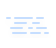
t = 0.00 s
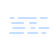
t = 2.11 s
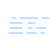
t = 3.16 s
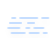
t = 5.00 s
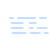
t = 6.25 s
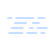
t = 8.75 s

The animated SVG that drew these frames (rendered in a browser with its animation timeline set to each time). Animation: 4 CSS @keyframes rules; frames cover the first 8.75 s, repeats indefinitely.

<?xml version="1.0" encoding="UTF-8"?>
<!-- (c) ammap.com | SVG weather icons -->
<svg preserveAspectRatio="none" width="56" height="48" version="1.1" xmlns="http://www.w3.org/2000/svg">
  <defs>
    <filter id="blur" x="-.20655" y="-.21122" width="1.403" height="1.4997">
      <feGaussianBlur in="SourceAlpha" stdDeviation="3" />
      <feOffset dx="0" dy="4" result="offsetblur" />
      <feComponentTransfer>
        <feFuncA slope="0.05" type="linear" />
      </feComponentTransfer>
      <feMerge>
        <feMergeNode />
        <feMergeNode in="SourceGraphic" />
      </feMerge>
    </filter>
    <style type="text/css">
      <![CDATA[
      /*
** FOG
*/
      @keyframes am-weather-fog-1 {
        0% {
          transform: translate(0px, 0px)
        }

        50% {
          transform: translate(7px, 0px)
        }

        100% {
          transform: translate(0px, 0px)
        }
      }

      .am-weather-fog-1 {
        -webkit-animation-name: am-weather-fog-1;
        -moz-animation-name: am-weather-fog-1;
        -ms-animation-name: am-weather-fog-1;
        animation-name: am-weather-fog-1;
        -webkit-animation-duration: 8s;
        -moz-animation-duration: 8s;
        -ms-animation-duration: 8s;
        animation-duration: 8s;
        -webkit-animation-timing-function: linear;
        -moz-animation-timing-function: linear;
        -ms-animation-timing-function: linear;
        animation-timing-function: linear;
        -webkit-animation-iteration-count: infinite;
        -moz-animation-iteration-count: infinite;
        -ms-animation-iteration-count: infinite;
        animation-iteration-count: infinite;
      }

      @keyframes am-weather-fog-2 {
        0% {
          transform: translate(0px, 0px)
        }

        21.05% {
          transform: translate(-6px, 0px)
        }

        78.95% {
          transform: translate(9px, 0px)
        }

        100% {
          transform: translate(0px, 0px)
        }
      }

      .am-weather-fog-2 {
        -webkit-animation-name: am-weather-fog-2;
        -moz-animation-name: am-weather-fog-2;
        -ms-animation-name: am-weather-fog-2;
        animation-name: am-weather-fog-2;
        -webkit-animation-duration: 20s;
        -moz-animation-duration: 20s;
        -ms-animation-duration: 20s;
        animation-duration: 20s;
        -webkit-animation-timing-function: linear;
        -moz-animation-timing-function: linear;
        -ms-animation-timing-function: linear;
        animation-timing-function: linear;
        -webkit-animation-iteration-count: infinite;
        -moz-animation-iteration-count: infinite;
        -ms-animation-iteration-count: infinite;
        animation-iteration-count: infinite;
      }

      @keyframes am-weather-fog-3 {
        0% {
          transform: translate(0px, 0px)
        }

        25% {
          transform: translate(4px, 0px)
        }

        75% {
          transform: translate(-4px, 0px)
        }

        100% {
          transform: translate(0px, 0px)
        }
      }

      .am-weather-fog-3 {
        -webkit-animation-name: am-weather-fog-3;
        -moz-animation-name: am-weather-fog-3;
        -ms-animation-name: am-weather-fog-3;
        animation-name: am-weather-fog-3;
        -webkit-animation-duration: 6s;
        -moz-animation-duration: 6s;
        -ms-animation-duration: 6s;
        animation-duration: 6s;
        -webkit-animation-timing-function: linear;
        -moz-animation-timing-function: linear;
        -ms-animation-timing-function: linear;
        animation-timing-function: linear;
        -webkit-animation-iteration-count: infinite;
        -moz-animation-iteration-count: infinite;
        -ms-animation-iteration-count: infinite;
        animation-iteration-count: infinite;
      }

      @keyframes am-weather-fog-4 {
        0% {
          transform: translate(0px, 0px)
        }

        50% {
          transform: translate(-4px, 0px)
        }

        100% {
          transform: translate(0px, 0px)
        }
      }

      .am-weather-fog-4 {
        -webkit-animation-name: am-weather-fog-4;
        -moz-animation-name: am-weather-fog-4;
        -ms-animation-name: am-weather-fog-4;
        animation-name: am-weather-fog-4;
        -webkit-animation-duration: 6s;
        -moz-animation-duration: 6s;
        -ms-animation-duration: 6s;
        animation-duration: 6s;
        -webkit-animation-timing-function: linear;
        -moz-animation-timing-function: linear;
        -ms-animation-timing-function: linear;
        animation-timing-function: linear;
        -webkit-animation-iteration-count: infinite;
        -moz-animation-iteration-count: infinite;
        -ms-animation-iteration-count: infinite;
        animation-iteration-count: infinite;
      }
      ]]>
    </style>
  </defs>
  <g transform="translate(16,-2)" filter="url(#blur)">
    <g class="am-weather-fog" transform="translate(-10,20)" fill="none" stroke="#c6deff" stroke-linecap="round"
      stroke-width="2">
      <line class="am-weather-fog-1" y1="0" y2="0" x1="1" x2="37" stroke-dasharray="3, 5, 17, 5, 7" />
      <line class="am-weather-fog-2" y1="5" y2="5" x1="9" x2="33" stroke-dasharray="11, 7, 15" />
      <line class="am-weather-fog-3" y1="10" y2="10" x1="5" x2="40" stroke-dasharray="11, 7, 3, 5, 9" />
      <line class="am-weather-fog-4" y1="15" y2="15" x1="7" x2="42" stroke-dasharray="13, 5, 9, 5, 3" />
    </g>
  </g>
</svg>